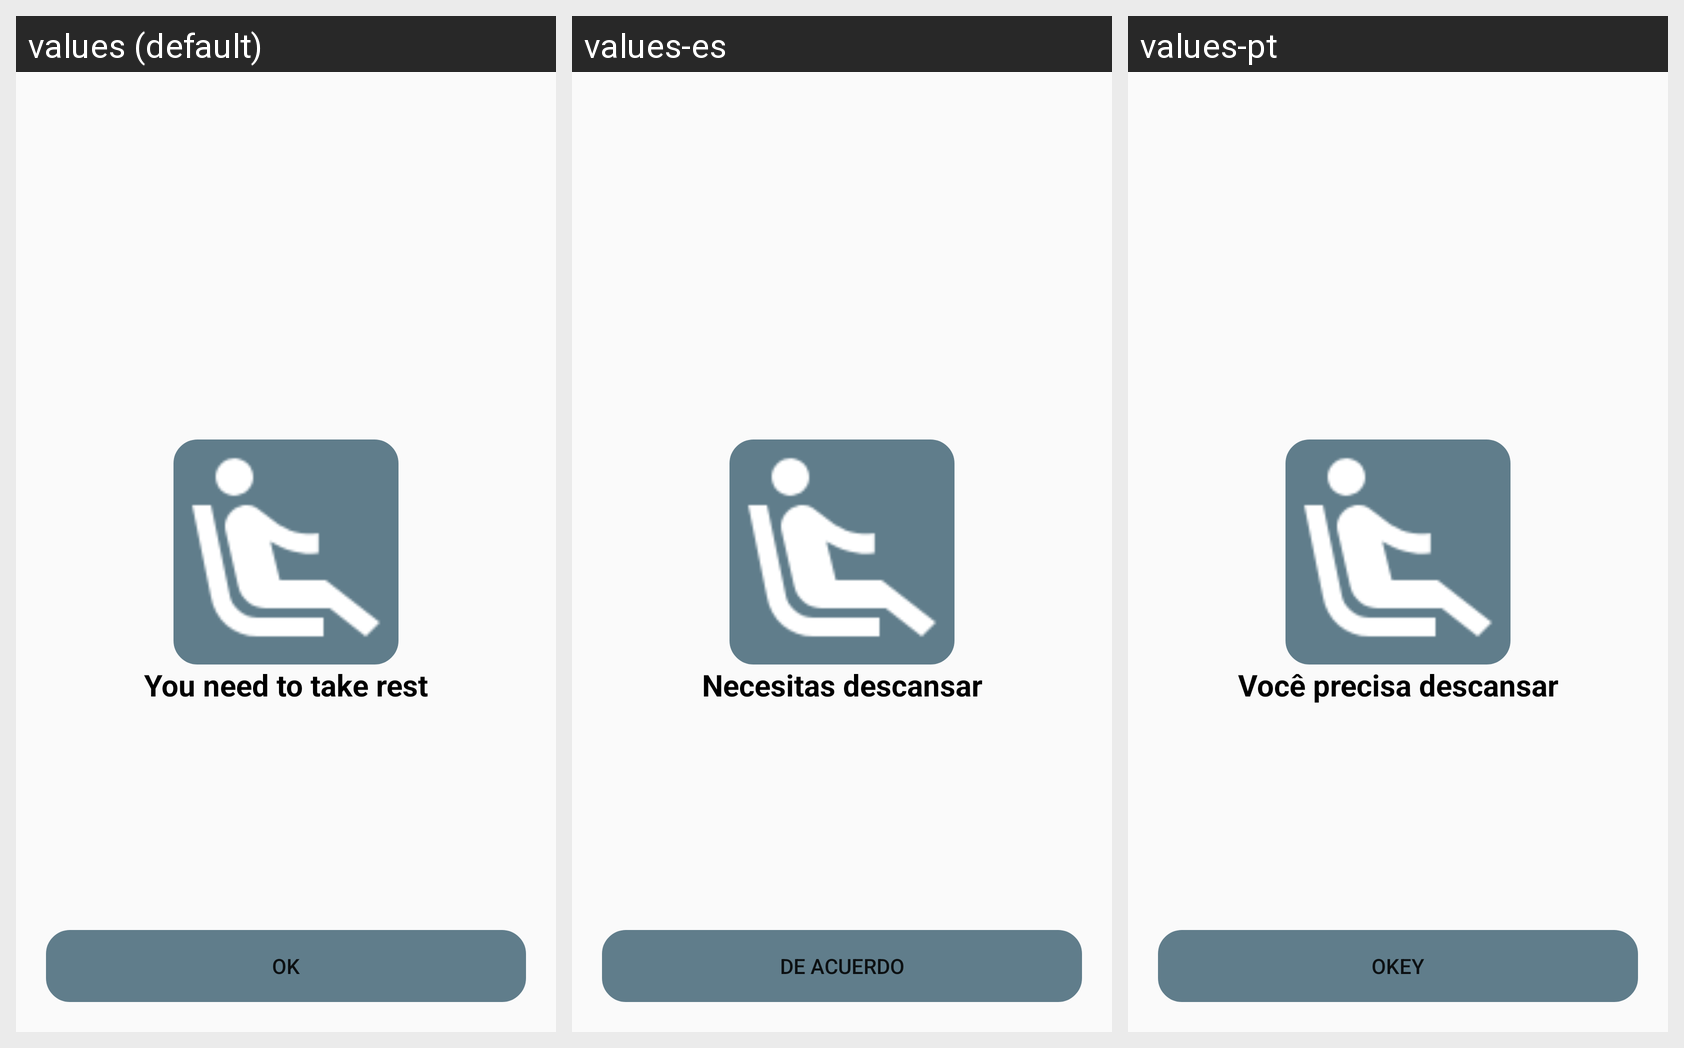

Strings drawn on this Android screen and how each of the app's shown locales translates them:
Android screen res/layout/activity_rest_day.xml rendered under 3 locales, left to right: values (default), values-es, values-pt. Device: Nexus 5 (rendered at 1080×1920; each locale shown at half size, 540×960, under a caption strip naming it); theme AppTheme.
Strings drawn on this screen, with the default value and each locale's value (text and hints the layout hard-codes, and strings that could not be matched under every locale, appear in the picture but are not listed):

you_need_to_take_rest
  values: You need to take rest
  values-es: Necesitas descansar
  values-pt: Você precisa descansar

ok
  values: Ok
  values-es: De acuerdo
  values-pt: Okey
